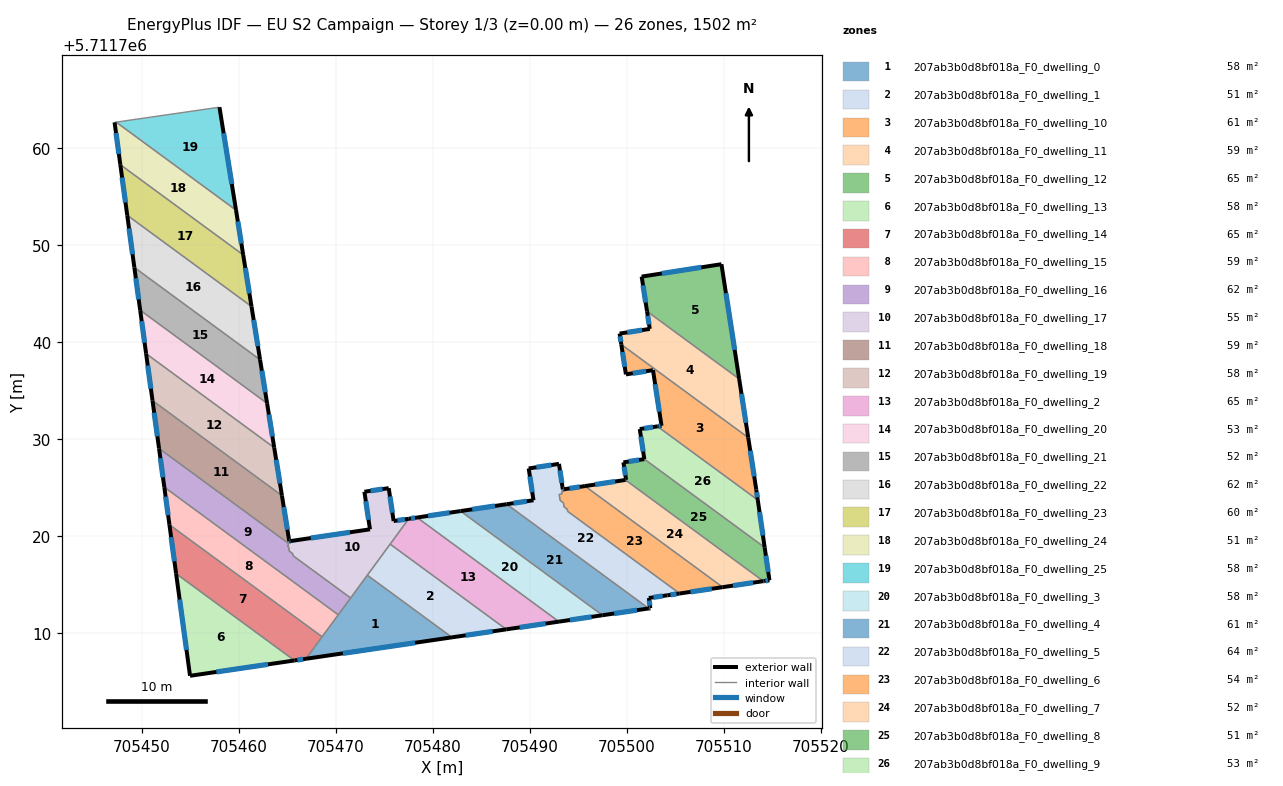
=== STOREY PLAN SPEC (per zone: floor XY polygon, exterior-wall plan segments, windows/doors) ===
zone 1: 207ab3b0d8bf018a_F0_dwelling_0  (57.8 m²)
  floor: (705481.99, 5711709.56) (705466.95, 5711707.35) (705473.27, 5711715.96)
  exterior wall: (705466.95, 5711707.35) – (705481.99, 5711709.56)  [15.2 m]
    window: (705470.76, 5711707.91) – (705478.19, 5711709.00)  [11.1 m²]
  interior walls: 5
zone 2: 207ab3b0d8bf018a_F0_dwelling_1  (51.0 m²)
  floor: (705487.59, 5711710.38) (705481.99, 5711709.56) (705473.27, 5711715.96) (705475.62, 5711719.17)
  exterior wall: (705481.99, 5711709.56) – (705487.59, 5711710.38)  [5.7 m]
    window: (705483.41, 5711709.77) – (705486.18, 5711710.18)  [4.1 m²]
  interior walls: 3
zone 3: 207ab3b0d8bf018a_F0_dwelling_10  (61.2 m²)
  floor: (705512.53, 5711730.14) (705513.35, 5711724.79) (705513.51, 5711723.71) (705503.17, 5711731.30) (705503.59, 5711731.37) (705502.71, 5711737.10) (705499.92, 5711736.66) (705499.45, 5711739.74)
  exterior wall: (705499.92, 5711736.66) – (705502.71, 5711737.10)  [2.8 m]
    window: (705500.63, 5711736.77) – (705502.01, 5711736.99)  [2.1 m²]
  exterior wall: (705499.45, 5711739.74) – (705499.92, 5711736.66)  [3.1 m]
    window: (705499.57, 5711738.96) – (705499.80, 5711737.44)  [2.3 m²]
  exterior wall: (705513.35, 5711724.79) – (705512.53, 5711730.14)  [5.4 m]
    window: (705513.14, 5711726.14) – (705512.74, 5711728.79)  [4.0 m²]
  exterior wall: (705513.51, 5711723.71) – (705513.35, 5711724.79)  [1.1 m]
    window: (705513.47, 5711723.99) – (705513.39, 5711724.52)  [0.8 m²]
  exterior wall: (705503.59, 5711731.37) – (705503.17, 5711731.30)  [0.4 m]
    window: (705503.48, 5711731.35) – (705503.28, 5711731.32)  [0.3 m²]
  exterior wall: (705502.71, 5711737.10) – (705503.59, 5711731.37)  [5.8 m]
    window: (705502.93, 5711735.65) – (705503.37, 5711732.81)  [4.3 m²]
  interior walls: 2
zone 4: 207ab3b0d8bf018a_F0_dwelling_11  (59.4 m²)
  floor: (705511.59, 5711736.19) (705512.53, 5711730.14) (705499.45, 5711739.74) (705499.27, 5711740.87) (705502.38, 5711741.35) (705502.10, 5711743.16)
  exterior wall: (705502.38, 5711741.35) – (705499.27, 5711740.87)  [3.1 m]
    window: (705501.59, 5711741.23) – (705500.06, 5711740.99)  [2.3 m²]
  exterior wall: (705502.10, 5711743.16) – (705502.38, 5711741.35)  [1.8 m]
    window: (705502.17, 5711742.70) – (705502.31, 5711741.81)  [1.3 m²]
  exterior wall: (705512.53, 5711730.14) – (705511.59, 5711736.19)  [6.1 m]
    window: (705512.29, 5711731.67) – (705511.83, 5711734.66)  [4.5 m²]
  exterior wall: (705499.27, 5711740.87) – (705499.45, 5711739.74)  [1.1 m]
    window: (705499.32, 5711740.58) – (705499.40, 5711740.03)  [0.8 m²]
  interior walls: 2
zone 5: 207ab3b0d8bf018a_F0_dwelling_12  (64.8 m²)
  floor: (705509.77, 5711748.02) (705511.59, 5711736.19) (705502.10, 5711743.16) (705501.54, 5711746.74)
  exterior wall: (705509.77, 5711748.02) – (705501.54, 5711746.74)  [8.3 m]
    window: (705507.69, 5711747.69) – (705503.62, 5711747.06)  [6.1 m²]
  exterior wall: (705511.59, 5711736.19) – (705509.77, 5711748.02)  [12.0 m]
    window: (705511.13, 5711739.18) – (705510.23, 5711745.03)  [8.8 m²]
  exterior wall: (705501.54, 5711746.74) – (705502.10, 5711743.16)  [3.6 m]
    window: (705501.68, 5711745.83) – (705501.96, 5711744.06)  [2.7 m²]
  interior walls: 1
zone 6: 207ab3b0d8bf018a_F0_dwelling_13  (57.8 m²)
  floor: (705465.76, 5711707.18) (705455.00, 5711705.60) (705453.56, 5711716.13)
  exterior wall: (705455.00, 5711705.60) – (705465.76, 5711707.18)  [10.9 m]
    window: (705457.72, 5711706.00) – (705463.04, 5711706.78)  [8.0 m²]
  exterior wall: (705453.56, 5711716.13) – (705455.00, 5711705.60)  [10.6 m]
    window: (705453.93, 5711713.46) – (705454.64, 5711708.26)  [7.8 m²]
  interior walls: 1
zone 7: 207ab3b0d8bf018a_F0_dwelling_14  (64.5 m²)
  floor: (705468.61, 5711709.62) (705466.95, 5711707.35) (705465.76, 5711707.18) (705453.56, 5711716.13) (705452.88, 5711721.17)
  exterior wall: (705465.76, 5711707.18) – (705466.95, 5711707.35)  [1.2 m]
    window: (705466.06, 5711707.22) – (705466.65, 5711707.31)  [0.9 m²]
  exterior wall: (705452.88, 5711721.17) – (705453.56, 5711716.13)  [5.1 m]
    window: (705453.05, 5711719.89) – (705453.39, 5711717.40)  [3.7 m²]
  interior walls: 3
zone 8: 207ab3b0d8bf018a_F0_dwelling_15  (58.7 m²)
  floor: (705470.28, 5711711.88) (705468.61, 5711709.62) (705452.88, 5711721.17) (705452.35, 5711725.04)
  exterior wall: (705452.35, 5711725.04) – (705452.88, 5711721.17)  [3.9 m]
    window: (705452.48, 5711724.06) – (705452.74, 5711722.15)  [2.9 m²]
  interior walls: 3
zone 9: 207ab3b0d8bf018a_F0_dwelling_16  (62.4 m²)
  floor: (705465.11, 5711719.27) (705465.15, 5711719.00) (705465.01, 5711718.98) (705465.17, 5711718.86) (705465.20, 5711718.71) (705465.24, 5711718.43) (705465.59, 5711718.18) (705465.62, 5711717.97) (705471.55, 5711713.62) (705470.28, 5711711.88) (705452.35, 5711725.04) (705451.81, 5711729.03)
  exterior wall: (705451.81, 5711729.03) – (705452.35, 5711725.04)  [4.0 m]
    window: (705451.94, 5711728.02) – (705452.21, 5711726.05)  [3.0 m²]
  interior walls: 11
zone 10: 207ab3b0d8bf018a_F0_dwelling_17  (54.7 m²)
  floor: (705475.48, 5711724.94) (705475.98, 5711721.55) (705477.54, 5711721.78) (705471.55, 5711713.62) (705465.62, 5711717.97) (705465.59, 5711718.18) (705465.24, 5711718.43) (705465.17, 5711718.86) (705465.01, 5711718.98) (705465.15, 5711719.00) (705465.10, 5711719.29) (705465.40, 5711719.34) (705465.38, 5711719.49) (705473.54, 5711720.69) (705472.97, 5711724.57)
  exterior wall: (705477.54, 5711721.78) – (705475.98, 5711721.55)  [1.6 m]
    window: (705477.15, 5711721.72) – (705476.38, 5711721.61)  [1.2 m²]
  exterior wall: (705473.54, 5711720.69) – (705465.38, 5711719.49)  [8.3 m]
    window: (705471.48, 5711720.39) – (705467.44, 5711719.79)  [6.1 m²]
  exterior wall: (705472.97, 5711724.57) – (705473.54, 5711720.69)  [3.9 m]
    window: (705473.12, 5711723.59) – (705473.40, 5711721.67)  [2.9 m²]
  exterior wall: (705475.48, 5711724.94) – (705472.97, 5711724.57)  [2.5 m]
    window: (705474.84, 5711724.84) – (705473.60, 5711724.66)  [1.9 m²]
  exterior wall: (705475.98, 5711721.55) – (705475.48, 5711724.94)  [3.4 m]
    window: (705475.85, 5711722.41) – (705475.60, 5711724.08)  [2.5 m²]
  interior walls: 14
zone 11: 207ab3b0d8bf018a_F0_dwelling_18  (59.4 m²)
  floor: (705464.47, 5711724.17) (705465.23, 5711719.46) (705465.38, 5711719.49) (705465.40, 5711719.34) (705465.10, 5711719.29) (705465.11, 5711719.27) (705451.81, 5711729.03) (705451.13, 5711733.96)
  exterior wall: (705465.23, 5711719.46) – (705464.47, 5711724.17)  [4.8 m]
    window: (705465.04, 5711720.66) – (705464.66, 5711722.98)  [3.5 m²]
  exterior wall: (705465.38, 5711719.49) – (705465.23, 5711719.46)  [0.1 m]
    window: (705465.34, 5711719.48) – (705465.27, 5711719.47)  [0.1 m²]
  exterior wall: (705451.13, 5711733.96) – (705451.81, 5711729.03)  [5.0 m]
    window: (705451.30, 5711732.71) – (705451.64, 5711730.28)  [3.6 m²]
  interior walls: 5
zone 12: 207ab3b0d8bf018a_F0_dwelling_19  (57.8 m²)
  floor: (705463.68, 5711729.11) (705464.47, 5711724.17) (705451.13, 5711733.96) (705450.47, 5711738.80)
  exterior wall: (705464.47, 5711724.17) – (705463.68, 5711729.11)  [5.0 m]
    window: (705464.27, 5711725.42) – (705463.88, 5711727.86)  [3.7 m²]
  exterior wall: (705450.47, 5711738.80) – (705451.13, 5711733.96)  [4.9 m]
    window: (705450.64, 5711737.57) – (705450.97, 5711735.18)  [3.6 m²]
  interior walls: 2
zone 13: 207ab3b0d8bf018a_F0_dwelling_2  (64.5 m²)
  floor: (705493.02, 5711711.18) (705487.59, 5711710.38) (705475.62, 5711719.17) (705477.54, 5711721.78) (705478.40, 5711721.91)
  exterior wall: (705478.40, 5711721.91) – (705477.54, 5711721.78)  [0.9 m]
    window: (705478.18, 5711721.88) – (705477.76, 5711721.81)  [0.6 m²]
  exterior wall: (705487.59, 5711710.38) – (705493.02, 5711711.18)  [5.5 m]
    window: (705488.96, 5711710.59) – (705491.65, 5711710.98)  [4.0 m²]
  interior walls: 3
zone 14: 207ab3b0d8bf018a_F0_dwelling_20  (53.0 m²)
  floor: (705462.94, 5711733.68) (705463.68, 5711729.11) (705450.47, 5711738.80) (705449.86, 5711743.28)
  exterior wall: (705449.86, 5711743.28) – (705450.47, 5711738.80)  [4.5 m]
    window: (705450.02, 5711742.15) – (705450.32, 5711739.93)  [3.3 m²]
  exterior wall: (705463.68, 5711729.11) – (705462.94, 5711733.68)  [4.6 m]
    window: (705463.49, 5711730.27) – (705463.13, 5711732.52)  [3.4 m²]
  interior walls: 2
zone 15: 207ab3b0d8bf018a_F0_dwelling_21  (51.6 m²)
  floor: (705462.22, 5711738.17) (705462.94, 5711733.68) (705449.86, 5711743.28) (705449.26, 5711747.68)
  exterior wall: (705462.94, 5711733.68) – (705462.22, 5711738.17)  [4.6 m]
    window: (705462.76, 5711734.82) – (705462.40, 5711737.04)  [3.3 m²]
  exterior wall: (705449.26, 5711747.68) – (705449.86, 5711743.28)  [4.4 m]
    window: (705449.41, 5711746.57) – (705449.71, 5711744.39)  [3.3 m²]
  interior walls: 2
zone 16: 207ab3b0d8bf018a_F0_dwelling_22  (62.4 m²)
  floor: (705461.33, 5711743.66) (705462.22, 5711738.17) (705449.26, 5711747.68) (705448.53, 5711753.06)
  exterior wall: (705448.53, 5711753.06) – (705449.26, 5711747.68)  [5.4 m]
    window: (705448.71, 5711751.70) – (705449.08, 5711749.04)  [4.0 m²]
  exterior wall: (705462.22, 5711738.17) – (705461.33, 5711743.66)  [5.6 m]
    window: (705461.99, 5711739.56) – (705461.56, 5711742.28)  [4.1 m²]
  interior walls: 2
zone 17: 207ab3b0d8bf018a_F0_dwelling_23  (59.7 m²)
  floor: (705460.48, 5711748.98) (705461.33, 5711743.66) (705448.53, 5711753.06) (705447.82, 5711758.27)
  exterior wall: (705447.82, 5711758.27) – (705448.53, 5711753.06)  [5.3 m]
    window: (705448.00, 5711756.95) – (705448.35, 5711754.38)  [3.9 m²]
  exterior wall: (705461.33, 5711743.66) – (705460.48, 5711748.98)  [5.4 m]
    window: (705461.12, 5711745.01) – (705460.70, 5711747.63)  [3.9 m²]
  interior walls: 2
zone 18: 207ab3b0d8bf018a_F0_dwelling_24  (51.3 m²)
  floor: (705459.74, 5711753.59) (705460.48, 5711748.98) (705447.82, 5711758.27) (705447.22, 5711762.63) (705447.38, 5711762.66)
  exterior wall: (705460.48, 5711748.98) – (705459.74, 5711753.59)  [4.7 m]
    window: (705460.29, 5711750.14) – (705459.93, 5711752.43)  [3.4 m²]
  exterior wall: (705447.22, 5711762.63) – (705447.82, 5711758.27)  [4.4 m]
    window: (705447.37, 5711761.53) – (705447.67, 5711759.37)  [3.2 m²]
  interior walls: 3
zone 19: 207ab3b0d8bf018a_F0_dwelling_25  (57.8 m²)
  floor: (705458.03, 5711764.20) (705459.74, 5711753.59) (705447.38, 5711762.66)
  exterior wall: (705459.74, 5711753.59) – (705458.03, 5711764.20)  [10.7 m]
    window: (705459.31, 5711756.27) – (705458.46, 5711761.52)  [7.9 m²]
  interior walls: 2
zone 20: 207ab3b0d8bf018a_F0_dwelling_3  (57.8 m²)
  floor: (705497.51, 5711711.84) (705493.02, 5711711.18) (705478.40, 5711721.91) (705482.88, 5711722.57)
  exterior wall: (705493.02, 5711711.18) – (705497.51, 5711711.84)  [4.5 m]
    window: (705494.15, 5711711.35) – (705496.37, 5711711.67)  [3.3 m²]
  exterior wall: (705482.88, 5711722.57) – (705478.40, 5711721.91)  [4.5 m]
    window: (705481.75, 5711722.41) – (705479.53, 5711722.08)  [3.3 m²]
  interior walls: 2
zone 21: 207ab3b0d8bf018a_F0_dwelling_4  (61.4 m²)
  floor: (705502.27, 5711712.54) (705497.51, 5711711.84) (705482.88, 5711722.57) (705487.63, 5711723.28)
  exterior wall: (705497.51, 5711711.84) – (705502.27, 5711712.54)  [4.8 m]
    window: (705498.71, 5711712.02) – (705501.07, 5711712.36)  [3.5 m²]
  exterior wall: (705487.63, 5711723.28) – (705482.88, 5711722.57)  [4.8 m]
    window: (705486.43, 5711723.10) – (705484.08, 5711722.75)  [3.5 m²]
  interior walls: 2
zone 22: 207ab3b0d8bf018a_F0_dwelling_5  (64.0 m²)
  floor: (705493.57, 5711724.83) (705493.59, 5711724.68) (705493.30, 5711724.63) (705493.34, 5711724.34) (705493.04, 5711724.29) (705493.14, 5711723.68) (705493.48, 5711723.43) (705493.54, 5711723.01) (705493.88, 5711722.76) (705493.92, 5711722.55) (705505.46, 5711714.08) (705504.19, 5711713.89) (705502.28, 5711713.62) (705502.44, 5711712.56) (705502.27, 5711712.54) (705487.63, 5711723.28) (705490.40, 5711723.69) (705489.90, 5711726.97) (705493.02, 5711727.44) (705493.42, 5711724.80)
  exterior wall: (705489.90, 5711726.97) – (705490.40, 5711723.69)  [3.3 m]
    window: (705490.03, 5711726.14) – (705490.27, 5711724.52)  [2.4 m²]
  exterior wall: (705493.02, 5711727.44) – (705489.90, 5711726.97)  [3.2 m]
    window: (705492.23, 5711727.32) – (705490.69, 5711727.09)  [2.3 m²]
  exterior wall: (705493.42, 5711724.80) – (705493.02, 5711727.44)  [2.7 m]
    window: (705493.32, 5711725.47) – (705493.12, 5711726.77)  [2.0 m²]
  exterior wall: (705493.57, 5711724.83) – (705493.42, 5711724.80)  [0.2 m]
    window: (705493.53, 5711724.82) – (705493.46, 5711724.81)  [0.1 m²]
  exterior wall: (705504.19, 5711713.89) – (705505.46, 5711714.08)  [1.3 m]
    window: (705504.51, 5711713.94) – (705505.14, 5711714.03)  [0.9 m²]
  exterior wall: (705502.28, 5711713.62) – (705504.19, 5711713.89)  [1.9 m]
    window: (705502.76, 5711713.69) – (705503.71, 5711713.82)  [1.4 m²]
  exterior wall: (705502.44, 5711712.56) – (705502.28, 5711713.62)  [1.1 m]
    window: (705502.40, 5711712.83) – (705502.32, 5711713.35)  [0.8 m²]
  exterior wall: (705502.27, 5711712.54) – (705502.44, 5711712.56)  [0.2 m]
    window: (705502.31, 5711712.55) – (705502.39, 5711712.56)  [0.1 m²]
  exterior wall: (705490.40, 5711723.69) – (705487.63, 5711723.28)  [2.8 m]
    window: (705489.70, 5711723.59) – (705488.33, 5711723.39)  [2.0 m²]
  interior walls: 11
zone 23: 207ab3b0d8bf018a_F0_dwelling_6  (53.5 m²)
  floor: (705509.89, 5711714.73) (705505.46, 5711714.08) (705493.92, 5711722.55) (705493.88, 5711722.76) (705493.54, 5711723.01) (705493.48, 5711723.43) (705493.14, 5711723.68) (705493.04, 5711724.29) (705493.34, 5711724.34) (705493.30, 5711724.63) (705493.59, 5711724.68) (705493.57, 5711724.83) (705495.70, 5711725.15)
  exterior wall: (705495.70, 5711725.15) – (705493.57, 5711724.83)  [2.2 m]
    window: (705495.16, 5711725.07) – (705494.11, 5711724.91)  [1.6 m²]
  exterior wall: (705505.46, 5711714.08) – (705509.89, 5711714.73)  [4.5 m]
    window: (705506.58, 5711714.25) – (705508.77, 5711714.57)  [3.3 m²]
  interior walls: 11
zone 24: 207ab3b0d8bf018a_F0_dwelling_7  (52.5 m²)
  floor: (705514.08, 5711715.35) (705509.89, 5711714.73) (705495.70, 5711725.15) (705499.87, 5711725.78)
  exterior wall: (705499.87, 5711725.78) – (705495.70, 5711725.15)  [4.2 m]
    window: (705498.82, 5711725.62) – (705496.75, 5711725.31)  [3.1 m²]
  exterior wall: (705509.89, 5711714.73) – (705514.08, 5711715.35)  [4.2 m]
    window: (705510.95, 5711714.89) – (705513.02, 5711715.20)  [3.1 m²]
  interior walls: 2
zone 25: 207ab3b0d8bf018a_F0_dwelling_8  (50.6 m²)
  floor: (705514.22, 5711718.83) (705514.71, 5711715.45) (705514.15, 5711715.36) (705514.08, 5711715.35) (705499.87, 5711725.78) (705499.94, 5711725.79) (705499.67, 5711727.60) (705501.82, 5711727.93)
  exterior wall: (705501.82, 5711727.93) – (705499.67, 5711727.60)  [2.2 m]
    window: (705501.27, 5711727.85) – (705500.21, 5711727.68)  [1.6 m²]
  exterior wall: (705514.71, 5711715.45) – (705514.22, 5711718.83)  [3.4 m]
    window: (705514.59, 5711716.30) – (705514.35, 5711717.97)  [2.5 m²]
  exterior wall: (705514.15, 5711715.36) – (705514.71, 5711715.45)  [0.6 m]
    window: (705514.30, 5711715.38) – (705514.57, 5711715.42)  [0.4 m²]
  exterior wall: (705514.08, 5711715.35) – (705514.15, 5711715.36)  [0.1 m]
    window: (705514.10, 5711715.36) – (705514.14, 5711715.36)  [0.1 m²]
  exterior wall: (705499.94, 5711725.79) – (705499.87, 5711725.78)  [0.1 m]
    window: (705499.92, 5711725.79) – (705499.89, 5711725.79)  [0.1 m²]
  exterior wall: (705499.67, 5711727.60) – (705499.94, 5711725.79)  [1.8 m]
    window: (705499.73, 5711727.14) – (705499.87, 5711726.25)  [1.3 m²]
  interior walls: 2
zone 26: 207ab3b0d8bf018a_F0_dwelling_9  (52.5 m²)
  floor: (705513.51, 5711723.71) (705514.22, 5711718.83) (705501.82, 5711727.93) (705501.35, 5711731.03) (705503.17, 5711731.30)
  exterior wall: (705501.35, 5711731.03) – (705501.82, 5711727.93)  [3.1 m]
    window: (705501.47, 5711730.25) – (705501.70, 5711728.71)  [2.3 m²]
  exterior wall: (705503.17, 5711731.30) – (705501.35, 5711731.03)  [1.8 m]
    window: (705502.71, 5711731.23) – (705501.81, 5711731.10)  [1.4 m²]
  exterior wall: (705514.22, 5711718.83) – (705513.51, 5711723.71)  [4.9 m]
    window: (705514.04, 5711720.06) – (705513.69, 5711722.48)  [3.6 m²]
  interior walls: 2

=== DERIVED (storey summary) ===
Building: EU S2 Campaign
Storey: 1 of 3  (floor level z = 0.00 m)
Storey gross floor area: 1502.2 m²
Zones on this storey: 26
  - 207ab3b0d8bf018a_F0_dwelling_0: floor 57.8 m²; exterior wall 15.2 m (45.6 m²); 1 window(s) 11.1 m²; WWR 24.4%
  - 207ab3b0d8bf018a_F0_dwelling_1: floor 51.0 m²; exterior wall 5.7 m (17.0 m²); 1 window(s) 4.1 m²; WWR 24.4%
  - 207ab3b0d8bf018a_F0_dwelling_10: floor 61.2 m²; exterior wall 18.7 m (56.0 m²); 6 window(s) 13.7 m²; WWR 24.4%
  - 207ab3b0d8bf018a_F0_dwelling_11: floor 59.4 m²; exterior wall 12.2 m (36.7 m²); 4 window(s) 9.0 m²; WWR 24.4%
  - 207ab3b0d8bf018a_F0_dwelling_12: floor 64.8 m²; exterior wall 23.9 m (71.7 m²); 3 window(s) 17.5 m²; WWR 24.4%
  - 207ab3b0d8bf018a_F0_dwelling_13: floor 57.8 m²; exterior wall 21.5 m (64.5 m²); 2 window(s) 15.8 m²; WWR 24.4%
  - 207ab3b0d8bf018a_F0_dwelling_14: floor 64.5 m²; exterior wall 6.3 m (18.9 m²); 2 window(s) 4.6 m²; WWR 24.4%
  - 207ab3b0d8bf018a_F0_dwelling_15: floor 58.7 m²; exterior wall 3.9 m (11.7 m²); 1 window(s) 2.9 m²; WWR 24.4%
  - 207ab3b0d8bf018a_F0_dwelling_16: floor 62.4 m²; exterior wall 4.0 m (12.1 m²); 1 window(s) 3.0 m²; WWR 24.4%
  - 207ab3b0d8bf018a_F0_dwelling_17: floor 54.7 m²; exterior wall 19.7 m (59.1 m²); 5 window(s) 14.4 m²; WWR 24.4%
  - 207ab3b0d8bf018a_F0_dwelling_18: floor 59.4 m²; exterior wall 9.9 m (29.7 m²); 3 window(s) 7.2 m²; WWR 24.4%
  - 207ab3b0d8bf018a_F0_dwelling_19: floor 57.8 m²; exterior wall 9.9 m (29.7 m²); 2 window(s) 7.2 m²; WWR 24.4%
  - 207ab3b0d8bf018a_F0_dwelling_2: floor 64.5 m²; exterior wall 6.4 m (19.1 m²); 2 window(s) 4.7 m²; WWR 24.4%
  - 207ab3b0d8bf018a_F0_dwelling_20: floor 53.0 m²; exterior wall 9.2 m (27.5 m²); 2 window(s) 6.7 m²; WWR 24.4%
  - 207ab3b0d8bf018a_F0_dwelling_21: floor 51.6 m²; exterior wall 9.0 m (27.0 m²); 2 window(s) 6.6 m²; WWR 24.4%
  - 207ab3b0d8bf018a_F0_dwelling_22: floor 62.4 m²; exterior wall 11.0 m (33.0 m²); 2 window(s) 8.1 m²; WWR 24.4%
  - 207ab3b0d8bf018a_F0_dwelling_23: floor 59.7 m²; exterior wall 10.6 m (31.9 m²); 2 window(s) 7.8 m²; WWR 24.4%
  - 207ab3b0d8bf018a_F0_dwelling_24: floor 51.3 m²; exterior wall 9.1 m (27.2 m²); 2 window(s) 6.7 m²; WWR 24.4%
  - 207ab3b0d8bf018a_F0_dwelling_25: floor 57.8 m²; exterior wall 10.7 m (32.2 m²); 1 window(s) 7.9 m²; WWR 24.4%
  - 207ab3b0d8bf018a_F0_dwelling_3: floor 57.8 m²; exterior wall 9.1 m (27.2 m²); 2 window(s) 6.6 m²; WWR 24.4%
  - 207ab3b0d8bf018a_F0_dwelling_4: floor 61.4 m²; exterior wall 9.6 m (28.9 m²); 2 window(s) 7.1 m²; WWR 24.4%
  - 207ab3b0d8bf018a_F0_dwelling_5: floor 64.0 m²; exterior wall 16.5 m (49.5 m²); 9 window(s) 12.1 m²; WWR 24.4%
  - 207ab3b0d8bf018a_F0_dwelling_6: floor 53.5 m²; exterior wall 6.6 m (19.9 m²); 2 window(s) 4.9 m²; WWR 24.4%
  - 207ab3b0d8bf018a_F0_dwelling_7: floor 52.5 m²; exterior wall 8.5 m (25.4 m²); 2 window(s) 6.2 m²; WWR 24.4%
  - 207ab3b0d8bf018a_F0_dwelling_8: floor 50.6 m²; exterior wall 8.1 m (24.4 m²); 6 window(s) 6.0 m²; WWR 24.4%
  - 207ab3b0d8bf018a_F0_dwelling_9: floor 52.5 m²; exterior wall 9.9 m (29.7 m²); 3 window(s) 7.3 m²; WWR 24.4%
Zone adjacency (shared interzone walls):
  - 207ab3b0d8bf018a_F0_dwelling_0 ↔ 207ab3b0d8bf018a_F0_dwelling_1
  - 207ab3b0d8bf018a_F0_dwelling_0 ↔ 207ab3b0d8bf018a_F0_dwelling_14
  - 207ab3b0d8bf018a_F0_dwelling_0 ↔ 207ab3b0d8bf018a_F0_dwelling_15
  - 207ab3b0d8bf018a_F0_dwelling_0 ↔ 207ab3b0d8bf018a_F0_dwelling_16
  - 207ab3b0d8bf018a_F0_dwelling_0 ↔ 207ab3b0d8bf018a_F0_dwelling_17
  - 207ab3b0d8bf018a_F0_dwelling_1 ↔ 207ab3b0d8bf018a_F0_dwelling_17
  - 207ab3b0d8bf018a_F0_dwelling_1 ↔ 207ab3b0d8bf018a_F0_dwelling_2
  - 207ab3b0d8bf018a_F0_dwelling_10 ↔ 207ab3b0d8bf018a_F0_dwelling_11
  - 207ab3b0d8bf018a_F0_dwelling_10 ↔ 207ab3b0d8bf018a_F0_dwelling_9
  - 207ab3b0d8bf018a_F0_dwelling_11 ↔ 207ab3b0d8bf018a_F0_dwelling_12
  - 207ab3b0d8bf018a_F0_dwelling_13 ↔ 207ab3b0d8bf018a_F0_dwelling_14
  - 207ab3b0d8bf018a_F0_dwelling_14 ↔ 207ab3b0d8bf018a_F0_dwelling_15
  - 207ab3b0d8bf018a_F0_dwelling_15 ↔ 207ab3b0d8bf018a_F0_dwelling_16
  - 207ab3b0d8bf018a_F0_dwelling_16 ↔ 207ab3b0d8bf018a_F0_dwelling_17
  - 207ab3b0d8bf018a_F0_dwelling_16 ↔ 207ab3b0d8bf018a_F0_dwelling_18
  - 207ab3b0d8bf018a_F0_dwelling_17 ↔ 207ab3b0d8bf018a_F0_dwelling_18
  - 207ab3b0d8bf018a_F0_dwelling_17 ↔ 207ab3b0d8bf018a_F0_dwelling_2
  - 207ab3b0d8bf018a_F0_dwelling_18 ↔ 207ab3b0d8bf018a_F0_dwelling_19
  - 207ab3b0d8bf018a_F0_dwelling_19 ↔ 207ab3b0d8bf018a_F0_dwelling_20
  - 207ab3b0d8bf018a_F0_dwelling_2 ↔ 207ab3b0d8bf018a_F0_dwelling_3
  - 207ab3b0d8bf018a_F0_dwelling_20 ↔ 207ab3b0d8bf018a_F0_dwelling_21
  - 207ab3b0d8bf018a_F0_dwelling_21 ↔ 207ab3b0d8bf018a_F0_dwelling_22
  - 207ab3b0d8bf018a_F0_dwelling_22 ↔ 207ab3b0d8bf018a_F0_dwelling_23
  - 207ab3b0d8bf018a_F0_dwelling_23 ↔ 207ab3b0d8bf018a_F0_dwelling_24
  - 207ab3b0d8bf018a_F0_dwelling_24 ↔ 207ab3b0d8bf018a_F0_dwelling_25
  - 207ab3b0d8bf018a_F0_dwelling_3 ↔ 207ab3b0d8bf018a_F0_dwelling_4
  - 207ab3b0d8bf018a_F0_dwelling_4 ↔ 207ab3b0d8bf018a_F0_dwelling_5
  - 207ab3b0d8bf018a_F0_dwelling_5 ↔ 207ab3b0d8bf018a_F0_dwelling_6
  - 207ab3b0d8bf018a_F0_dwelling_6 ↔ 207ab3b0d8bf018a_F0_dwelling_7
  - 207ab3b0d8bf018a_F0_dwelling_7 ↔ 207ab3b0d8bf018a_F0_dwelling_8
  - 207ab3b0d8bf018a_F0_dwelling_8 ↔ 207ab3b0d8bf018a_F0_dwelling_9